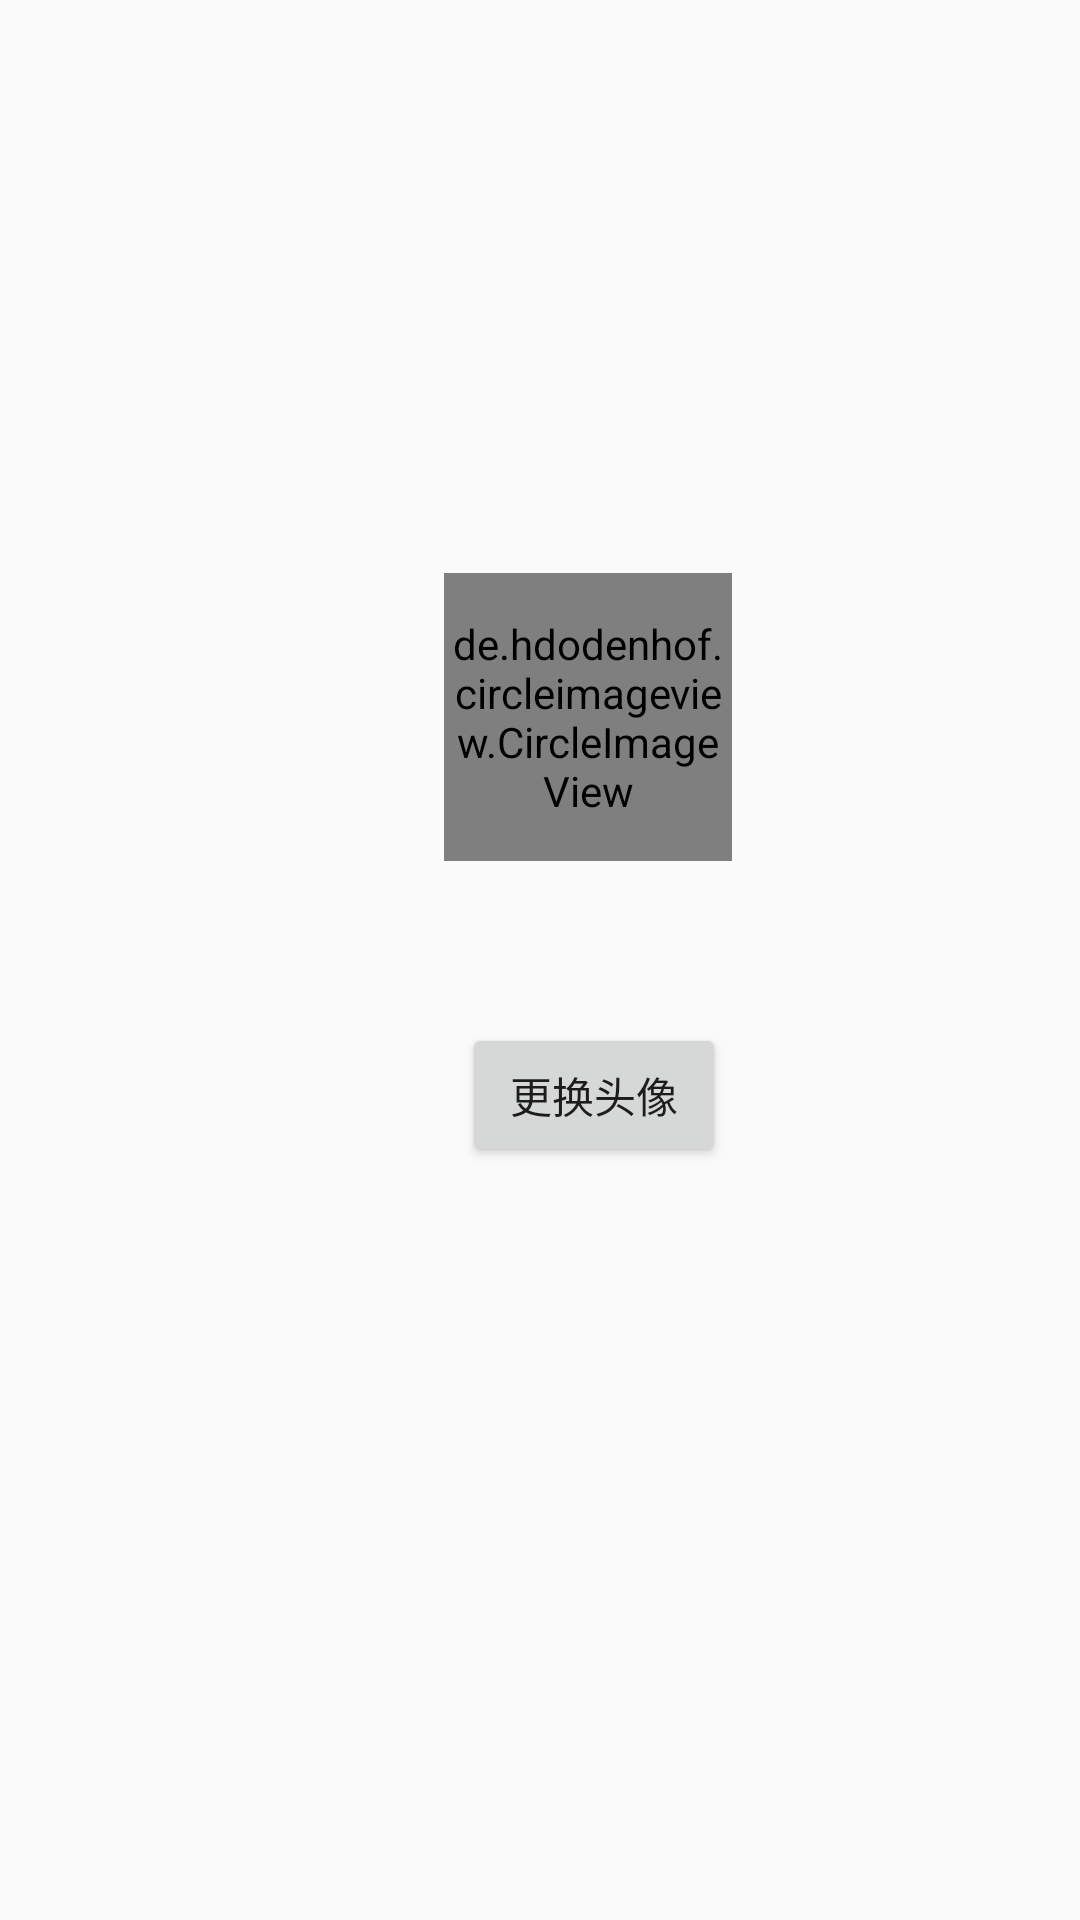

Layout XML and referenced resources for this Android screen:
<!-- AndroidManifest.xml: application theme Theme.OurAndroidProject -->
<!-- res/layout/activity_avatar.xml -->
<?xml version="1.0" encoding="utf-8"?>
<androidx.constraintlayout.widget.ConstraintLayout xmlns:android="http://schemas.android.com/apk/res/android"
    xmlns:app="http://schemas.android.com/apk/res-auto"
    xmlns:tools="http://schemas.android.com/tools"
    android:layout_width="match_parent"
    android:layout_height="match_parent">

    <de.hdodenhof.circleimageview.CircleImageView
        android:id="@+id/civAvatar"
        android:layout_width="96dp"
        android:layout_height="96dp"
        android:layout_marginStart="148dp"
        android:layout_marginTop="191dp"
        android:src="@drawable/ic_avatar_default"
        app:civ_border_color="#FF000000"
        app:civ_border_width="2dp"
        app:layout_constraintStart_toStartOf="parent"
        app:layout_constraintTop_toTopOf="parent" />

    <Button
        android:id="@+id/btnSelectAvatar"
        android:layout_width="wrap_content"
        android:layout_height="wrap_content"
        android:layout_marginStart="154dp"
        android:layout_marginTop="341dp"
        android:text="更换头像"
        app:layout_constraintStart_toStartOf="parent"
        app:layout_constraintTop_toTopOf="parent" />
</androidx.constraintlayout.widget.ConstraintLayout>
<!-- resources referenced by this layout -->
<resources>
  <!-- drawable ic_avatar_default: jpg bitmap (drawable, 167781 bytes) -->
  <style name="Theme.OurAndroidProject" parent="android:Theme.Material.Light.NoActionBar" />
</resources>
